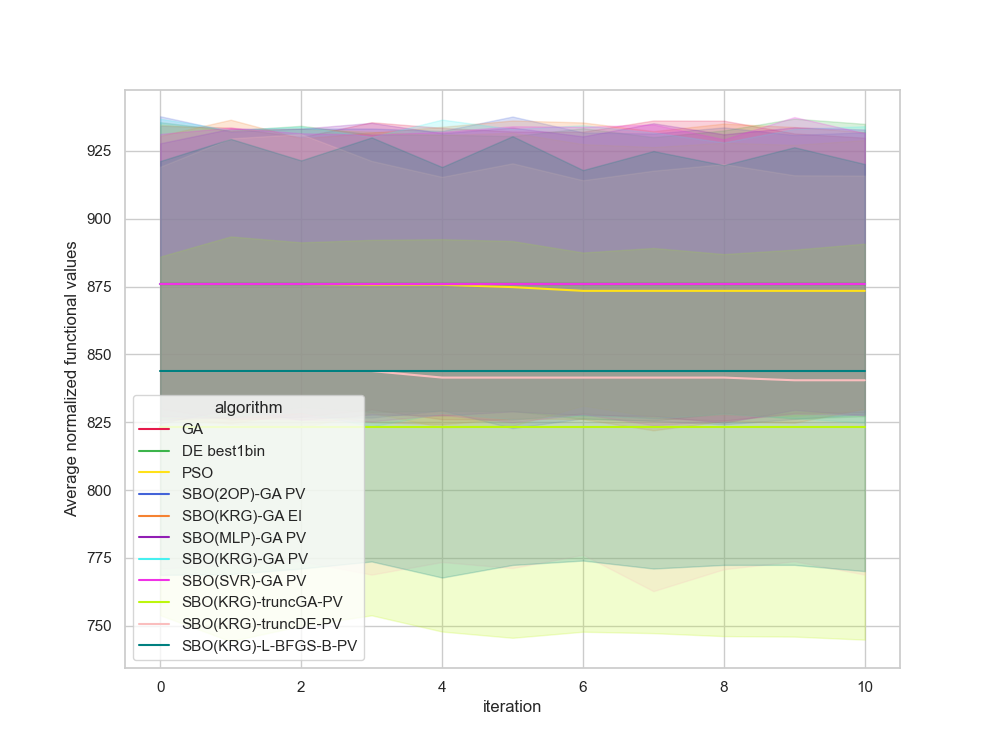

The file beside this chart, header and first rows:
, Unnamed: 0, value, iteration, algorithm, replicate
0, 0.0, 784.9, 0, GA, 0
1, 1.0, 784.9, 1, GA, 0
2, 2.0, 784.9, 2, GA, 0
3, 3.0, 784.9, 3, GA, 0
4, 4.0, 784.9, 4, GA, 0
5, 5.0, 784.9, 5, GA, 0
6, 6.0, 784.9, 6, GA, 0
7, 7.0, 784.9, 7, GA, 0
8, 8.0, 784.9, 8, GA, 0
9, 9.0, 784.9, 9, GA, 0
10, 10.0, 784.9, 10, GA, 0
11, 11.0, 1066, 0, GA, 1
12, 12.0, 1066, 1, GA, 1
13, 13.0, 1066, 2, GA, 1
14, 14.0, 1066, 3, GA, 1
15, 15.0, 1066, 4, GA, 1
16, 16.0, 1066, 5, GA, 1
17, 17.0, 1066, 6, GA, 1
18, 18.0, 1066, 7, GA, 1
19, 19.0, 1066, 8, GA, 1
20, 20.0, 1066, 9, GA, 1
21, 21.0, 1066, 10, GA, 1
22, 22.0, 809.4, 0, GA, 2
23, 23.0, 809.4, 1, GA, 2
24, 24.0, 809.4, 2, GA, 2
25, 25.0, 809.4, 3, GA, 2
26, 26.0, 809.4, 4, GA, 2
27, 27.0, 809.4, 5, GA, 2
28, 28.0, 809.4, 6, GA, 2
29, 29.0, 809.4, 7, GA, 2
30, 30.0, 809.4, 8, GA, 2
31, 31.0, 809.4, 9, GA, 2
32, 32.0, 809.4, 10, GA, 2
33, 33.0, 837.7, 0, GA, 3
34, 34.0, 837.7, 1, GA, 3
35, 35.0, 837.7, 2, GA, 3
36, 36.0, 837.7, 3, GA, 3
37, 37.0, 837.7, 4, GA, 3
38, 38.0, 837.7, 5, GA, 3
39, 39.0, 837.7, 6, GA, 3
40, 40.0, 837.7, 7, GA, 3
41, 41.0, 837.7, 8, GA, 3
42, 42.0, 837.7, 9, GA, 3
43, 43.0, 837.7, 10, GA, 3
44, 44.0, 981, 0, GA, 4
45, 45.0, 981, 1, GA, 4
46, 46.0, 981, 2, GA, 4
47, 47.0, 981, 3, GA, 4
48, 48.0, 981, 4, GA, 4
49, 49.0, 981, 5, GA, 4
50, 50.0, 981, 6, GA, 4
51, 51.0, 981, 7, GA, 4
52, 52.0, 981, 8, GA, 4
53, 53.0, 981, 9, GA, 4
54, 54.0, 981, 10, GA, 4
55, 55.0, 839.6, 0, GA, 5
56, 56.0, 839.6, 1, GA, 5
57, 57.0, 839.6, 2, GA, 5
58, 58.0, 839.6, 3, GA, 5
59, 59.0, 839.6, 4, GA, 5
... 1,150 more rows
